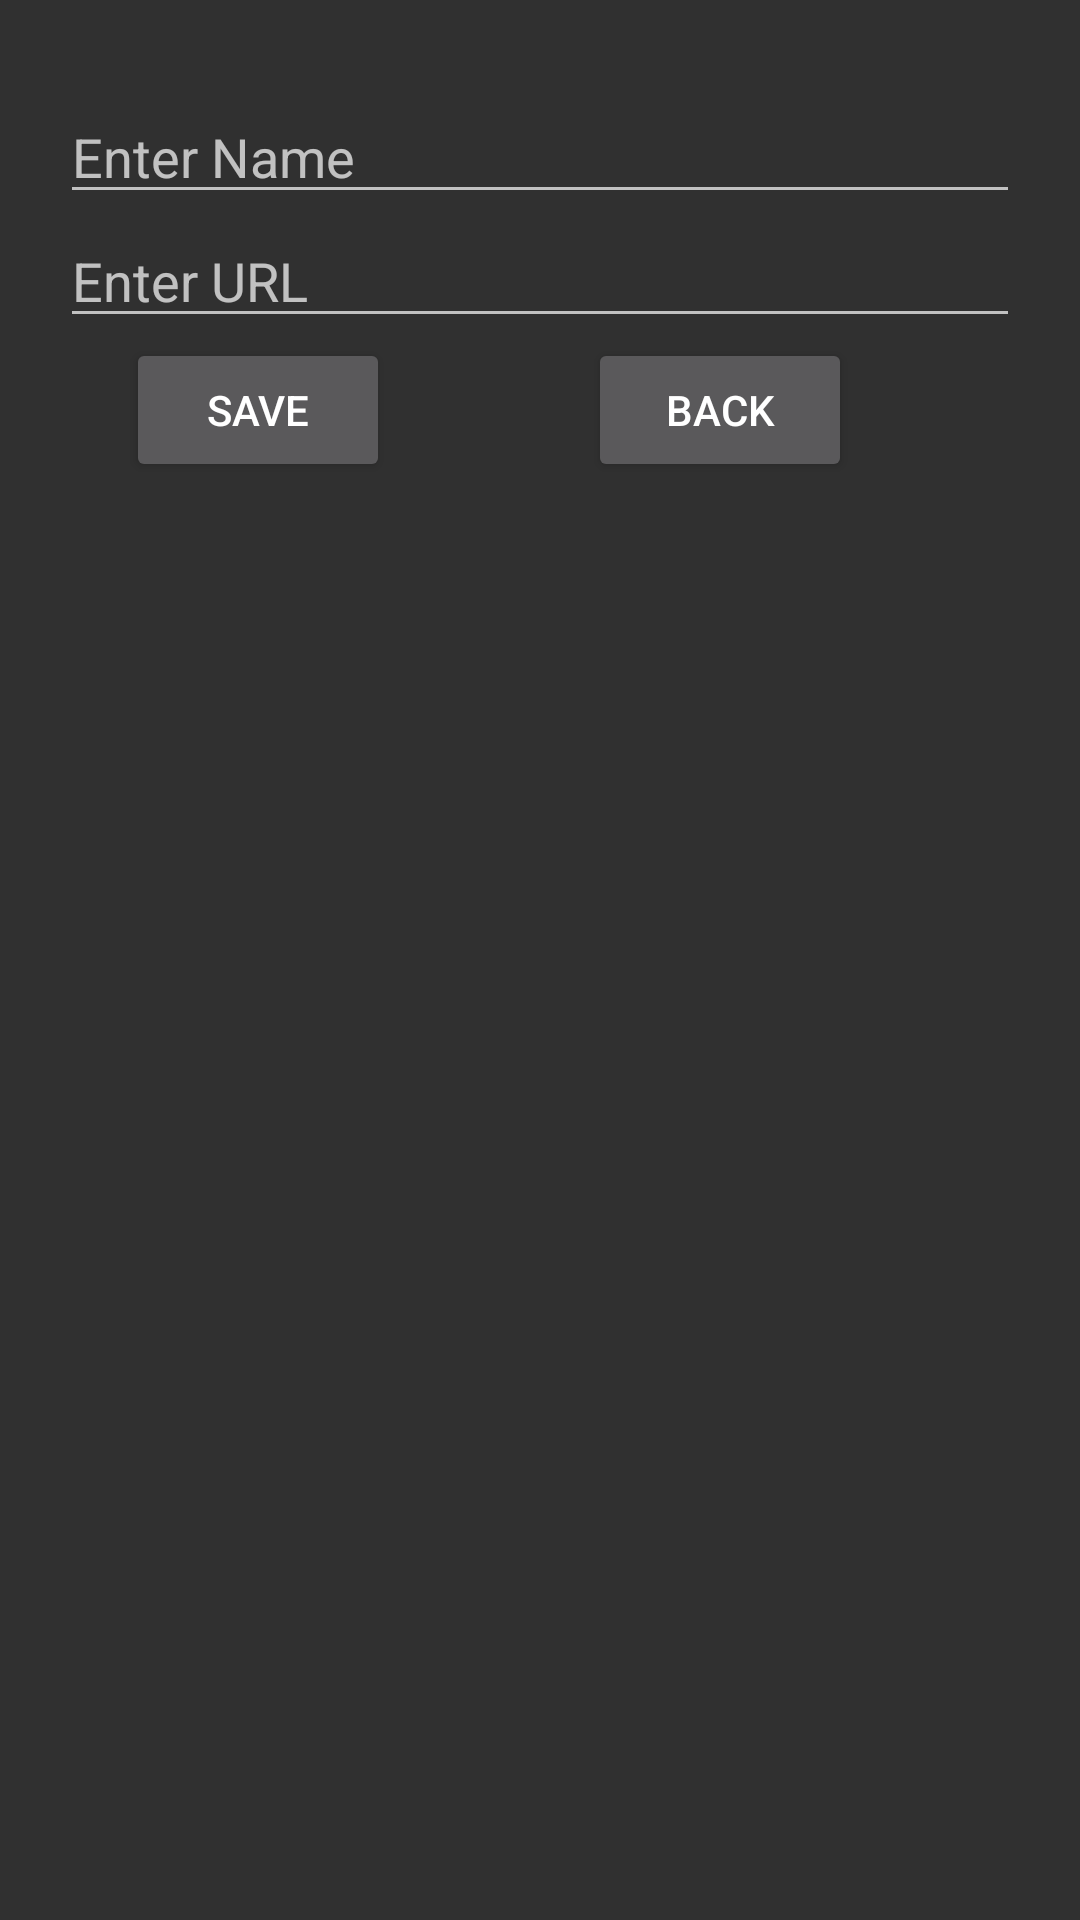

Write the Android layout XML for this screen, with the resource values it uses.
<!-- AndroidManifest.xml: activity theme Theme.AppCompat.NoActionBar -->
<!-- res/layout/activity_edit.xml -->
<?xml version="1.0" encoding="utf-8"?>
<androidx.constraintlayout.widget.ConstraintLayout xmlns:android="http://schemas.android.com/apk/res/android"
    xmlns:app="http://schemas.android.com/apk/res-auto"
    xmlns:tools="http://schemas.android.com/tools"
    android:id="@+id/rootLayout"
    android:layout_width="match_parent"
    android:layout_height="match_parent"
    android:orientation="vertical"
    android:padding="10dp">

    <EditText
        android:id="@+id/nameEditText"
        android:layout_width="match_parent"
        android:layout_height="wrap_content"
        android:layout_marginStart="10dp"
        android:layout_marginTop="20dp"
        android:layout_marginEnd="10dp"
        android:hint="Enter Name"
        app:layout_constraintEnd_toEndOf="parent"
        app:layout_constraintStart_toStartOf="parent"
        app:layout_constraintTop_toTopOf="parent" />

    <EditText
        android:id="@+id/urlEditText"
        android:layout_width="match_parent"
        android:layout_height="wrap_content"
        android:layout_marginStart="10dp"
        android:layout_marginEnd="10dp"
        android:hint="Enter URL"
        app:layout_constraintEnd_toEndOf="parent"
        app:layout_constraintStart_toStartOf="parent"
        app:layout_constraintTop_toBottomOf="@+id/nameEditText" />

    <Button
        android:id="@+id/saveButton"
        android:layout_width="wrap_content"
        android:layout_height="wrap_content"
        android:layout_marginStart="32dp"
        android:text="Save"
        app:layout_constraintStart_toStartOf="parent"
        app:layout_constraintTop_toBottomOf="@+id/urlEditText" />

    <Button
        android:id="@+id/backButton"
        android:layout_width="wrap_content"
        android:layout_height="wrap_content"
        android:text="Back"
        app:layout_constraintEnd_toEndOf="parent"
        app:layout_constraintStart_toEndOf="@+id/saveButton"
        app:layout_constraintTop_toBottomOf="@+id/urlEditText" />

</androidx.constraintlayout.widget.ConstraintLayout>
<!-- resources referenced by this layout -->
<resources>

</resources>
